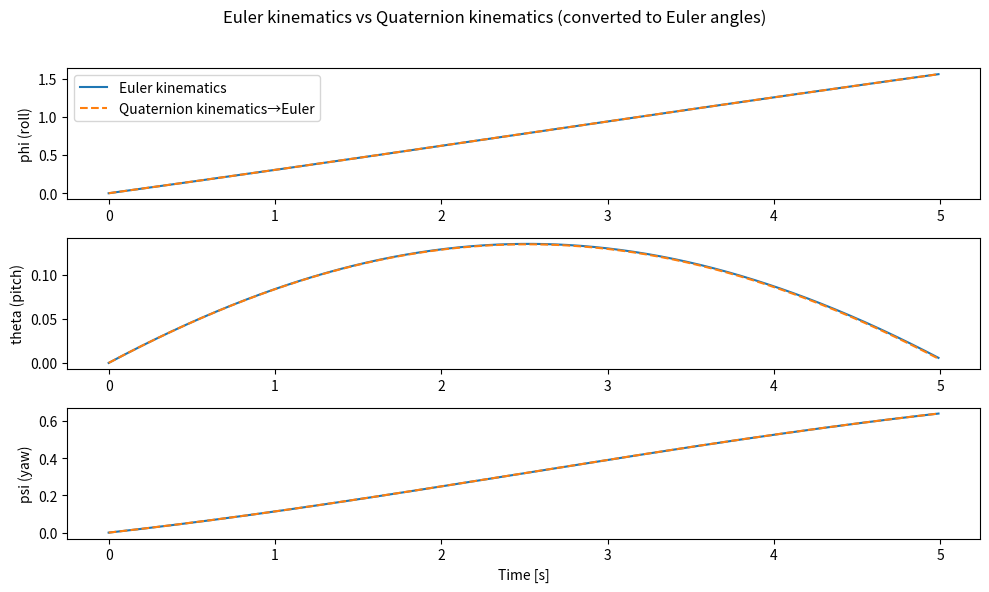
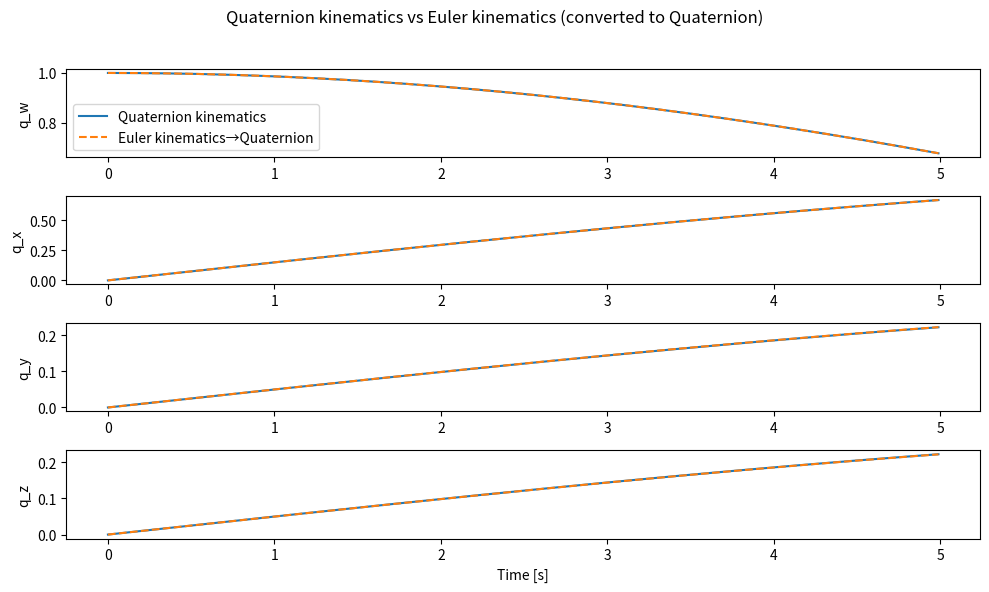

The matplotlib source for these figures, in order:
'''
测试四元数和欧拉角之间的旋转关系是否正确
'''


import numpy as np

def euler_kinematics(euler_angles, body_rates):
    """
    由欧拉角和机体系角速度(p, q, r)计算欧拉角变化率(dot_phi, dot_theta, dot_psi)
    euler_angles: [phi, theta, psi]
    body_rates: [p, q, r]
    返回: [dot_phi, dot_theta, dot_psi]
    """
    phi, theta, psi = euler_angles
    R = np.array([
        [1, np.sin(phi)*np.tan(theta), np.cos(phi)*np.tan(theta)],
        [0, np.cos(phi), -np.sin(phi)],
        [0, np.sin(phi)/np.cos(theta), np.cos(phi)/np.cos(theta)]
    ])
    euler_angle_rate = R @ body_rates
    return euler_angle_rate


def quaternion_kinematics(quaternion, body_rates):
    q0, qx, qy, qz = quaternion
    T = np.array([
        [-qx, -qy, -qz],
        [q0, -qz, qy],
        [qz, q0, -qx],
        [-qy, qx, q0]
    ])
    quater_dot = 0.5 * T @ body_rates
    return quater_dot


def euler_to_quaternion(euler_angles):
    phi, theta, psi = euler_angles
    half_phi = phi / 2.0
    half_theta = theta / 2.0
    half_psi = psi / 2.0

    c_phi = np.cos(half_phi)
    s_phi = np.sin(half_phi)
    c_theta = np.cos(half_theta)
    s_theta = np.sin(half_theta)
    c_psi = np.cos(half_psi)
    s_psi = np.sin(half_psi)

    q_w = c_phi * c_theta * c_psi + s_phi * s_theta * s_psi
    q_x = s_phi * c_theta * c_psi - c_phi * s_theta * s_psi
    q_y = c_phi * s_theta * c_psi + s_phi * c_theta * s_psi
    q_z = c_phi * c_theta * s_psi - s_phi * s_theta * c_psi

    return np.array([q_w, q_x, q_y, q_z])
    

def quaternion_to_euler(quaternion):
    qw, qx, qy, qz = quaternion

    phi = np.arctan2(2 * (qw * qx + qy * qz), 1 - 2 * (qx ** 2 + qy ** 2))
    theta = np.arcsin(2 * (qw * qy - qz * qx))
    psi = np.arctan2(2 * (qw * qz + qx * qy), 1 - 2 * (qy ** 2 + qz ** 2))

    return np.array([phi, theta, psi])
    

if __name__ == '__main__':
    import numpy as np
    import matplotlib.pyplot as plt

    # 仿真参数
    T = 5.0
    dt = 0.01
    N = int(T / dt)
    time = np.arange(N) * dt

    # 初始欧拉角和四元数
    euler = np.zeros(3)
    quat = euler_to_quaternion(euler)
    # 恒定角速度
    body_rates = np.array([0.3, 0.1, 0.1])

    # 记录
    euler_traj = np.zeros((N, 3))
    quat_traj = np.zeros((N, 4))
    euler_from_quat_traj = np.zeros((N, 3))
    quat_from_euler_traj = np.zeros((N, 4))

    for i in range(N):
        # 记录当前
        euler_traj[i] = euler
        quat_traj[i] = quat
        # 互相转化
        quat_from_euler = euler_to_quaternion(euler)
        euler_from_quat = quaternion_to_euler(quat)
        quat_from_euler_traj[i] = quat_from_euler
        euler_from_quat_traj[i] = euler_from_quat

        # 步进欧拉角动力学
        euler_dot = euler_kinematics(euler, body_rates)
        euler = euler + euler_dot * dt

        # 步进四元数动力学
        quat_dot = quaternion_kinematics(quat, body_rates)
        quat = quat + quat_dot * dt
        quat = quat / np.linalg.norm(quat)  # 保持单位四元数

    # 画图1：欧拉角动力学 vs 四元数动力学转欧拉角
    plt.figure(figsize=(10, 6))
    plt.subplot(3, 1, 1)
    plt.plot(time, euler_traj[:, 0], label="Euler kinematics")
    plt.plot(time, euler_from_quat_traj[:, 0], '--', label="Quaternion kinematics→Euler")
    plt.ylabel("phi (roll)")
    plt.legend()
    plt.subplot(3, 1, 2)
    plt.plot(time, euler_traj[:, 1])
    plt.plot(time, euler_from_quat_traj[:, 1], '--')
    plt.ylabel("theta (pitch)")
    plt.subplot(3, 1, 3)
    plt.plot(time, euler_traj[:, 2])
    plt.plot(time, euler_from_quat_traj[:, 2], '--')
    plt.ylabel("psi (yaw)")
    plt.xlabel("Time [s]")
    plt.suptitle("Euler kinematics vs Quaternion kinematics (converted to Euler angles)")
    plt.tight_layout(rect=[0, 0, 1, 0.96])

    # 画图2：四元数动力学 vs 欧拉角动力学转四元数
    plt.figure(figsize=(10, 6))
    plt.subplot(4, 1, 1)
    plt.plot(time, quat_traj[:, 0], label="Quaternion kinematics")
    plt.plot(time, quat_from_euler_traj[:, 0], '--', label="Euler kinematics→Quaternion")
    plt.ylabel("q_w")
    plt.legend()
    plt.subplot(4, 1, 2)
    plt.plot(time, quat_traj[:, 1])
    plt.plot(time, quat_from_euler_traj[:, 1], '--')
    plt.ylabel("q_x")
    plt.subplot(4, 1, 3)
    plt.plot(time, quat_traj[:, 2])
    plt.plot(time, quat_from_euler_traj[:, 2], '--')
    plt.ylabel("q_y")
    plt.subplot(4, 1, 4)
    plt.plot(time, quat_traj[:, 3])
    plt.plot(time, quat_from_euler_traj[:, 3], '--')
    plt.ylabel("q_z")
    plt.xlabel("Time [s]")
    plt.suptitle("Quaternion kinematics vs Euler kinematics (converted to Quaternion)")
    plt.tight_layout(rect=[0, 0, 1, 0.96])

    plt.show()
